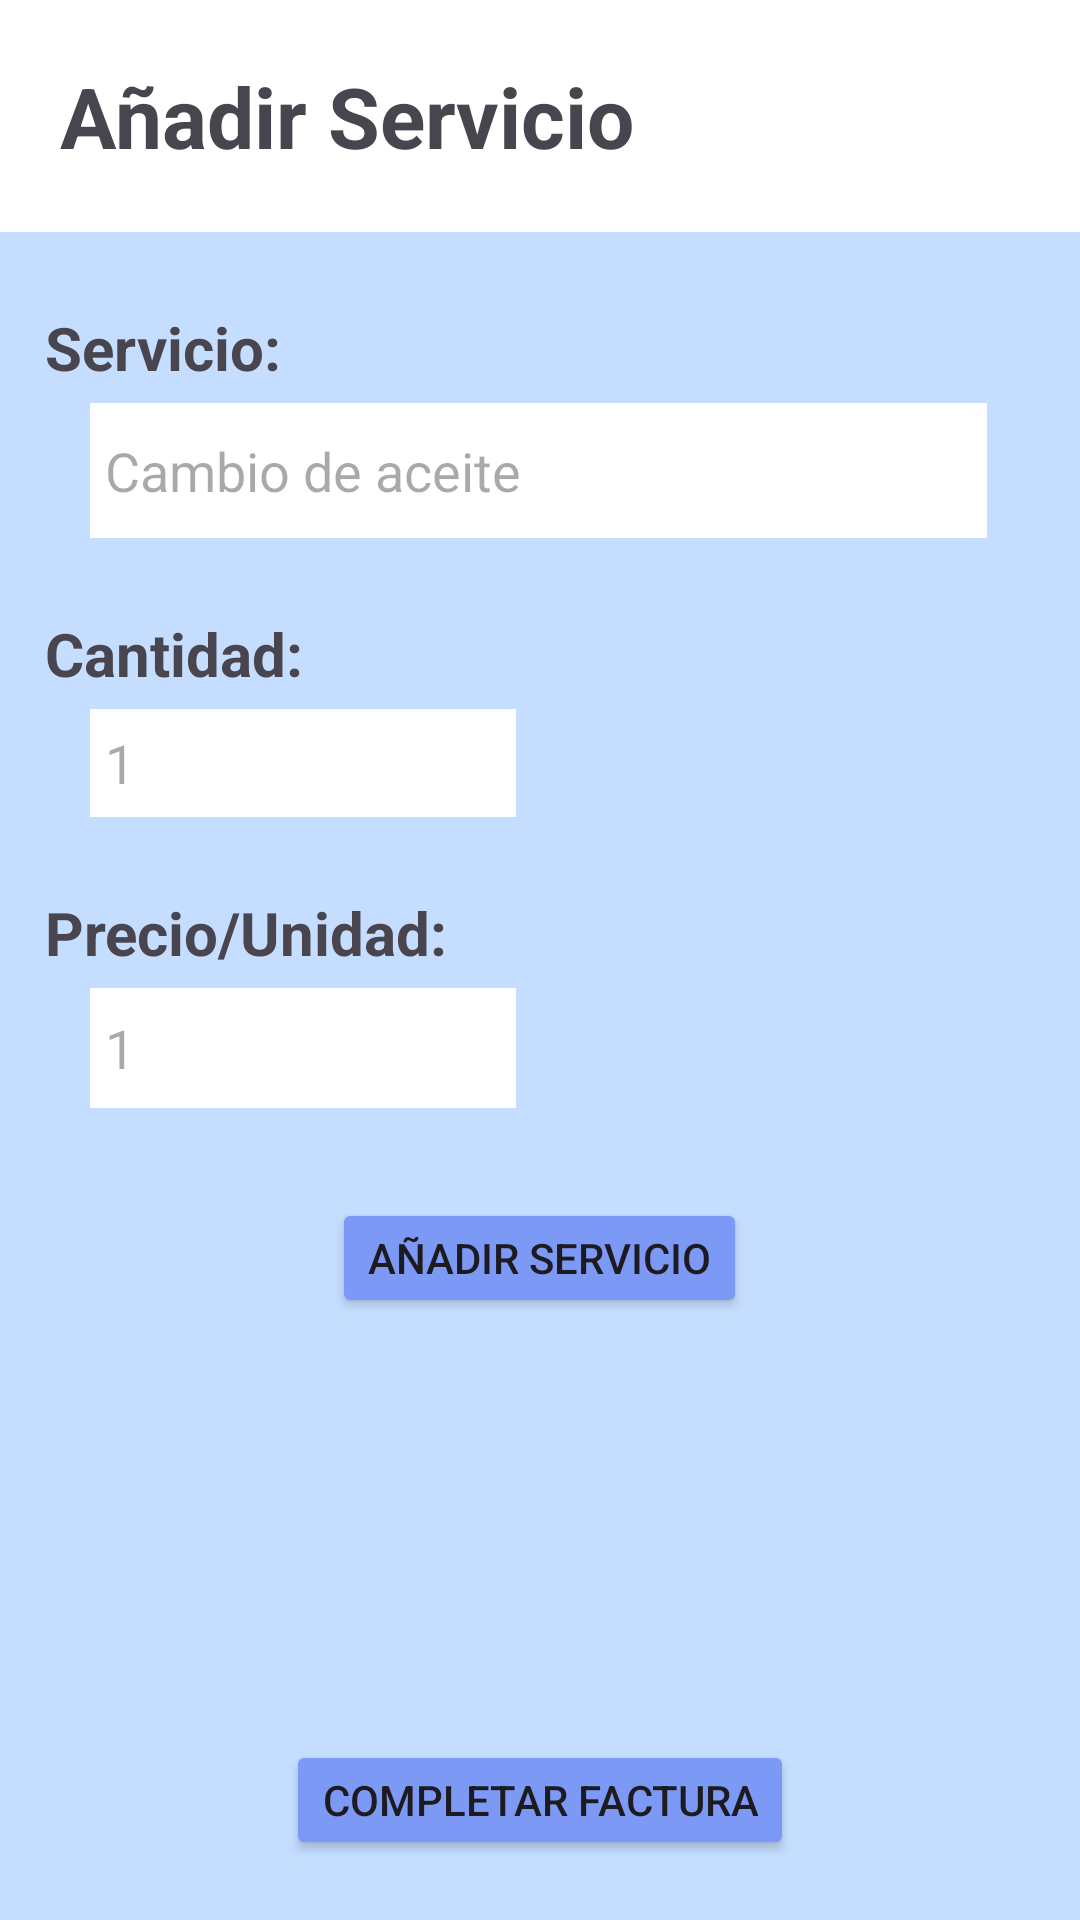

Produce the Android XML layout that renders to this screen, including the resource entries it uses.
<!-- AndroidManifest.xml: application theme Theme.Vehicool -->
<!-- res/layout/fragment_hacer_factura.xml -->
<LinearLayout
    xmlns:android="http://schemas.android.com/apk/res/android"
    android:layout_width="match_parent"
    android:layout_height="match_parent"
    android:orientation="vertical"
    android:background="@color/fondo">

    <TextView
        android:id="@+id/FacturaHacer"
        android:layout_width="match_parent"
        android:layout_height="wrap_content"
        android:text="Añadir Servicio"
        android:textSize="28sp"
        android:textStyle="bold"
        android:background="@android:color/white"
        android:padding="20dp"/>
    <TextView
        android:id="@+id/Servicio"
        android:layout_width="match_parent"
        android:layout_height="wrap_content"
        android:layout_marginStart="10dp"
        android:text="Servicio:"
        android:textSize="20sp"
        android:textStyle="bold"
        android:layout_marginTop="20dp"
        android:padding="5dp"/>

    <EditText
        android:id="@+id/Serviciotxt"
        android:layout_width="299dp"
        android:layout_height="45dp"
        android:layout_marginStart="30dp"
        android:paddingStart="5dp"
        android:background="@android:color/white"
        android:inputType="text"
        android:hint="Cambio de aceite"
        android:text="" />
    <TextView
        android:id="@+id/Cantidad"
        android:layout_width="match_parent"
        android:layout_height="wrap_content"
        android:layout_marginStart="10dp"
        android:text="Cantidad:"
        android:textSize="20sp"
        android:textStyle="bold"
        android:layout_marginTop="20dp"
        android:padding="5dp"/>

    <EditText
        android:id="@+id/Cantidadtxt"
        android:layout_width="142dp"
        android:layout_height="36dp"
        android:layout_marginLeft="30dp"
        android:background="@android:color/white"
        android:inputType="number"
        android:paddingStart="5dp"
        android:hint="1"
        android:text="" />

    <TextView
        android:id="@+id/PrecioUnidad"
        android:layout_width="match_parent"
        android:layout_height="wrap_content"
        android:layout_marginLeft="10dp"
        android:text="Precio/Unidad:"
        android:textSize="20sp"
        android:textStyle="bold"
        android:layout_marginTop="20dp"
        android:padding="5dp"/>

    <EditText
        android:id="@+id/PrecioUnidadtxt"
        android:layout_width="142dp"
        android:layout_height="40dp"
        android:layout_marginLeft="30dp"
        android:background="@android:color/white"
        android:inputType="number"
        android:paddingStart="5dp"
        android:hint="1"
        android:text="" />

    <Button
        android:id="@+id/AnadirServiciobtn"
        android:layout_width="wrap_content"
        android:layout_height="40dp"
        android:layout_marginTop="30dp"
        android:layout_gravity="center_horizontal"
        android:backgroundTint="@color/azul"
        android:text="Añadir Servicio" />
    <androidx.recyclerview.widget.RecyclerView
        android:id="@+id/recyclerView"
        android:layout_width="match_parent"
        android:layout_height="0dp"
        android:layout_weight="1"
        />
    <Button
        android:id="@+id/CompletarFactura"
        android:layout_width="wrap_content"
        android:layout_height="40dp"
        android:layout_marginBottom="20dp"
        android:layout_gravity="center_horizontal"
        android:backgroundTint="@color/azul"
        android:text="Completar Factura" />
</LinearLayout>
<!-- resources referenced by this layout -->
<resources>
  <color name="azul">#7D99F6</color>
  <color name="fondo">#C5DEFF</color>
  <style name="Theme.Vehicool" parent="Base.Theme.Vehicool" />
  <style name="Base.Theme.Vehicool" parent="Theme.Material3.DayNight.NoActionBar">
          
          
      </style>
</resources>
